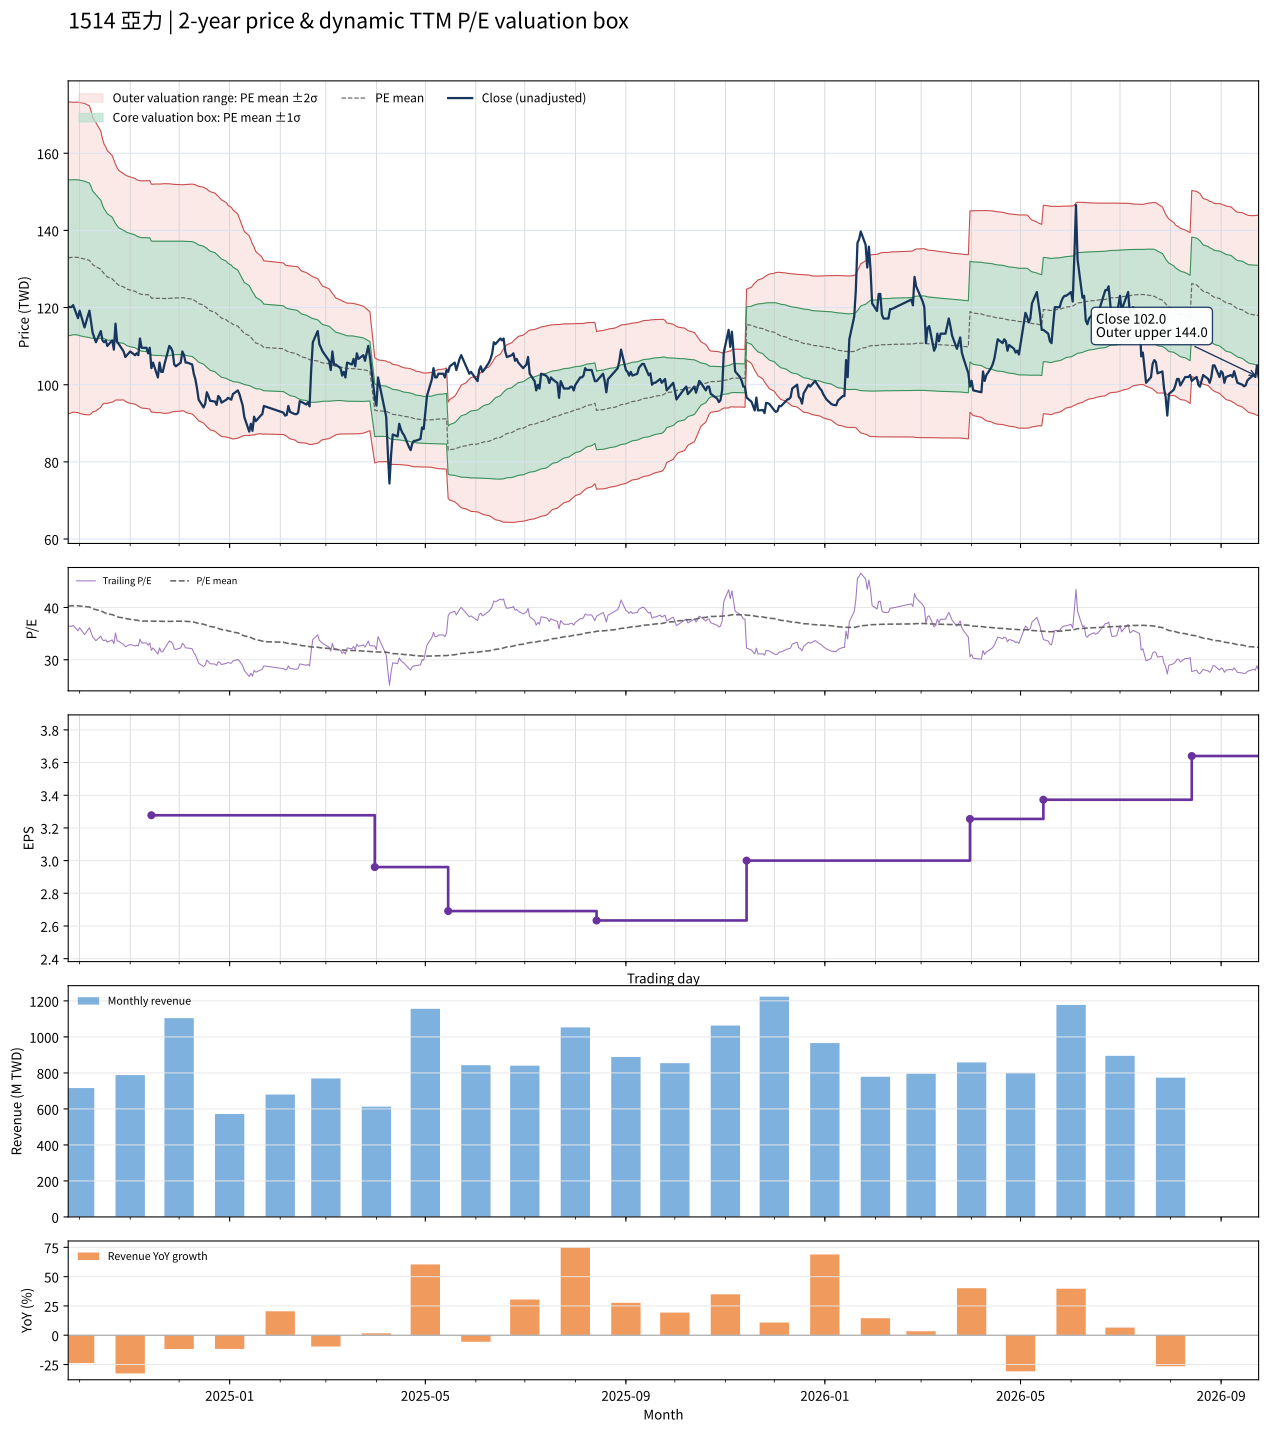

The table this chart was drawn from, first rows:
date, close, available_date, period_end, ttm_eps, pe, pe_mean, pe_std, price_m2, price_m1, price_mean, price_p1, price_p2, forward_eps, forward_pe, forward_pe_mean, forward_pe_std, forward_price_m2, forward_price_m1, forward_price_mean, forward_price_p1, forward_price_p2
2024-09-24, 120.1, 2024-08-14, 2024-06-30, 3.299, 36.42, 40.28, 6.126, 92.48, 112.7, 132.9, 153.1, 173.3, , , , , , , , , 
2024-09-25, 120.1, 2024-08-14, 2024-06-30, 3.299, 36.42, 40.3, 6.117, 92.58, 112.8, 132.9, 153.1, 173.3, , , , , , , , , 
2024-09-26, 120.1, 2024-08-14, 2024-06-30, 3.299, 36.42, 40.31, 6.106, 92.69, 112.8, 133, 153.1, 173.3, , , , , , , , , 
2024-09-27, 120.6, 2024-08-14, 2024-06-30, 3.299, 36.57, 40.33, 6.088, 92.88, 113, 133.1, 153.1, 173.2, , , , , , , , , 
2024-09-30, 117.3, 2024-08-14, 2024-06-30, 3.299, 35.55, 40.32, 6.097, 92.77, 112.9, 133, 153.1, 173.2, , , , , , , , , 
2024-10-01, 119.2, 2024-08-14, 2024-06-30, 3.299, 36.13, 40.28, 6.109, 92.56, 112.7, 132.9, 153, 173.2, , , , , , , , , 
2024-10-04, 114.9, 2024-08-14, 2024-06-30, 3.299, 34.82, 40.19, 6.113, 92.25, 112.4, 132.6, 152.8, 172.9, , , , , , , , , 
2024-10-07, 119.2, 2024-08-14, 2024-06-30, 3.299, 36.13, 40.08, 6.07, 92.18, 112.2, 132.2, 152.3, 172.3, , , , , , , , , 
2024-10-08, 116.3, 2024-08-14, 2024-06-30, 3.299, 35.25, 39.93, 5.952, 92.45, 112.1, 131.7, 151.4, 171, , , , , , , , , 
2024-10-09, 113.4, 2024-08-14, 2024-06-30, 3.299, 34.38, 39.75, 5.784, 92.96, 112, 131.1, 150.2, 169.3, , , , , , , , , 
2024-10-11, 111, 2024-08-14, 2024-06-30, 3.299, 33.65, 39.58, 5.666, 93.19, 111.9, 130.6, 149.3, 168, , , , , , , , , 
2024-10-14, 113.9, 2024-08-14, 2024-06-30, 3.299, 34.53, 39.38, 5.42, 94.16, 112, 129.9, 147.8, 165.7, , , , , , , , , 
2024-10-15, 111.5, 2024-08-14, 2024-06-30, 3.299, 33.8, 39.2, 5.221, 94.86, 112.1, 129.3, 146.5, 163.8, , , , , , , , , 
2024-10-16, 111, 2024-08-14, 2024-06-30, 3.299, 33.65, 39.04, 5.091, 95.19, 112, 128.8, 145.6, 162.4, , , , , , , , , 
2024-10-17, 111.5, 2024-08-14, 2024-06-30, 3.299, 33.8, 38.91, 5.037, 95.14, 111.8, 128.4, 145, 161.6, , , , , , , , , 
2024-10-18, 110.1, 2024-08-14, 2024-06-30, 3.299, 33.36, 38.78, 4.963, 95.18, 111.6, 127.9, 144.3, 160.7, , , , , , , , , 
2024-10-21, 111.5, 2024-08-14, 2024-06-30, 3.299, 33.8, 38.63, 4.841, 95.49, 111.5, 127.4, 143.4, 159.4, , , , , , , , , 
2024-10-22, 109.1, 2024-08-14, 2024-06-30, 3.299, 33.07, 38.48, 4.743, 95.66, 111.3, 127, 142.6, 158.3, , , , , , , , , 
2024-10-23, 115.8, 2024-08-14, 2024-06-30, 3.299, 35.11, 38.36, 4.63, 96, 111.3, 126.5, 141.8, 157.1, , , , , , , , , 
2024-10-24, 111, 2024-08-14, 2024-06-30, 3.299, 33.65, 38.24, 4.559, 96.06, 111.1, 126.1, 141.2, 156.2, , , , , , , , , 
2024-10-25, 110.5, 2024-08-14, 2024-06-30, 3.299, 33.51, 38.13, 4.511, 96.02, 110.9, 125.8, 140.7, 155.5, , , , , , , , , 
2024-10-28, 108.6, 2024-08-14, 2024-06-30, 3.299, 32.92, 38, 4.441, 96.06, 110.7, 125.4, 140, 154.7, , , , , , , , , 
2024-10-29, 107.2, 2024-08-14, 2024-06-30, 3.299, 32.49, 37.91, 4.443, 95.75, 110.4, 125.1, 139.7, 154.4, , , , , , , , , 
2024-10-30, 107.7, 2024-08-14, 2024-06-30, 3.299, 32.63, 37.83, 4.449, 95.44, 110.1, 124.8, 139.5, 154.1, , , , , , , , , 
2024-11-01, 108.6, 2024-08-14, 2024-06-30, 3.299, 32.92, 37.75, 4.449, 95.17, 109.9, 124.5, 139.2, 153.9, , , , , , , , , 
2024-11-04, 107.7, 2024-08-14, 2024-06-30, 3.299, 32.63, 37.65, 4.433, 94.96, 109.6, 124.2, 138.8, 153.5, , , , , , , , , 
2024-11-05, 108.1, 2024-08-14, 2024-06-30, 3.299, 32.78, 37.57, 4.428, 94.71, 109.3, 123.9, 138.5, 153.1, , , , , , , , , 
2024-11-06, 107.7, 2024-08-14, 2024-06-30, 3.299, 32.63, 37.5, 4.438, 94.41, 109.1, 123.7, 138.3, 153, , , , , , , , , 
2024-11-07, 112, 2024-08-14, 2024-06-30, 3.299, 33.94, 37.45, 4.447, 94.21, 108.9, 123.5, 138.2, 152.9, , , , , , , , , 
2024-11-08, 109.6, 2024-08-14, 2024-06-30, 3.299, 33.21, 37.41, 4.462, 93.96, 108.7, 123.4, 138.1, 152.8, , , , , , , , , 
2024-11-11, 109.6, 2024-08-14, 2024-06-30, 3.299, 33.21, 37.39, 4.473, 93.84, 108.6, 123.4, 138.1, 152.9, , , , , , , , , 
2024-11-12, 108.1, 2024-08-14, 2024-06-30, 3.299, 32.78, 37.39, 4.479, 93.78, 108.6, 123.3, 138.1, 152.9, , , , , , , , , 
2024-11-13, 109.6, 2024-08-14, 2024-06-30, 3.299, 33.21, 37.37, 4.488, 93.68, 108.5, 123.3, 138.1, 152.9, , , , , , , , , 
2024-11-14, 104.3, 2024-11-14, 2024-09-30, 3.278, 31.82, 37.36, 4.506, 92.91, 107.7, 122.4, 137.2, 152, , , , , , , , , 
2024-11-15, 105.7, 2024-11-14, 2024-09-30, 3.278, 32.26, 37.35, 4.511, 92.86, 107.6, 122.4, 137.2, 152, , , , , , , , , 
2024-11-18, 101.9, 2024-11-14, 2024-09-30, 3.278, 31.09, 37.34, 4.523, 92.74, 107.6, 122.4, 137.2, 152, , , , , , , , , 
2024-11-19, 105.7, 2024-11-14, 2024-09-30, 3.278, 32.26, 37.35, 4.516, 92.81, 107.6, 122.4, 137.2, 152, , , , , , , , , 
2024-11-20, 103.3, 2024-11-14, 2024-09-30, 3.278, 31.52, 37.34, 4.525, 92.73, 107.6, 122.4, 137.2, 152, , , , , , , , , 
2024-11-21, 103.3, 2024-11-14, 2024-09-30, 3.278, 31.52, 37.33, 4.538, 92.6, 107.5, 122.3, 137.2, 152.1, , , , , , , , , 
2024-11-22, 105.2, 2024-11-14, 2024-09-30, 3.278, 32.11, 37.32, 4.542, 92.56, 107.4, 122.3, 137.2, 152.1, , , , , , , , , 
2024-11-25, 110.1, 2024-11-14, 2024-09-30, 3.278, 33.58, 37.34, 4.532, 92.67, 107.5, 122.4, 137.2, 152.1, , , , , , , , , 
2024-11-26, 109.6, 2024-11-14, 2024-09-30, 3.278, 33.43, 37.35, 4.514, 92.83, 107.6, 122.4, 137.2, 152, , , , , , , , , 
2024-11-27, 108.6, 2024-11-14, 2024-09-30, 3.278, 33.14, 37.37, 4.498, 92.99, 107.7, 122.5, 137.2, 152, , , , , , , , , 
2024-11-28, 105.2, 2024-11-14, 2024-09-30, 3.278, 32.11, 37.37, 4.492, 93.05, 107.8, 122.5, 137.2, 151.9, , , , , , , , , 
2024-11-29, 104.8, 2024-11-14, 2024-09-30, 3.278, 31.96, 37.38, 4.487, 93.09, 107.8, 122.5, 137.2, 151.9, , , , , , , , , 
2024-12-02, 105.7, 2024-11-14, 2024-09-30, 3.278, 32.26, 37.38, 4.483, 93.13, 107.8, 122.5, 137.2, 151.9, , , , , , , , , 
2024-12-03, 108.6, 2024-11-14, 2024-09-30, 3.278, 33.14, 37.39, 4.467, 93.27, 107.9, 122.6, 137.2, 151.8, , , , , , , , , 
2024-12-04, 107.7, 2024-11-14, 2024-09-30, 3.278, 32.84, 37.38, 4.479, 93.15, 107.8, 122.5, 137.2, 151.9, , , , , , , , , 
2024-12-05, 105.7, 2024-11-14, 2024-09-30, 3.278, 32.26, 37.34, 4.503, 92.87, 107.6, 122.4, 137.2, 151.9, , , , , , , , , 
2024-12-06, 105.7, 2024-11-14, 2024-09-30, 3.278, 32.26, 37.32, 4.521, 92.69, 107.5, 122.3, 137.1, 152, , , , , , , , , 
2024-12-09, 105.2, 2024-11-14, 2024-09-30, 3.278, 32.11, 37.29, 4.545, 92.42, 107.3, 122.2, 137.1, 152, , , , , , , , , 
2024-12-10, 102.8, 2024-11-14, 2024-09-30, 3.278, 31.38, 37.21, 4.57, 92.02, 107, 122, 137, 151.9, , , , , , , , , 
2024-12-11, 101.4, 2024-11-14, 2024-09-30, 3.278, 30.94, 37.13, 4.594, 91.59, 106.6, 121.7, 136.8, 151.8, , , , , , , , , 
2024-12-12, 99, 2024-11-14, 2024-09-30, 3.278, 30.21, 37.03, 4.613, 91.14, 106.3, 121.4, 136.5, 151.6, , , , , , , , , 
2024-12-13, 96.12, 2024-11-14, 2024-09-30, 3.278, 29.33, 36.92, 4.638, 90.61, 105.8, 121, 136.2, 151.4, , , , , , , , , 
2024-12-16, 94.1, 2024-11-14, 2024-09-30, 3.278, 28.71, 36.8, 4.663, 90.06, 105.3, 120.6, 135.9, 151.2, , , , , , , , , 
2024-12-17, 95.06, 2024-11-14, 2024-09-30, 3.278, 29, 36.69, 4.681, 89.56, 104.9, 120.2, 135.6, 150.9, , , , , , , , , 
2024-12-18, 98.04, 2024-11-14, 2024-09-30, 3.278, 29.91, 36.59, 4.703, 89.11, 104.5, 119.9, 135.3, 150.8, , , , , , , , , 
2024-12-19, 97.08, 2024-11-14, 2024-09-30, 3.278, 29.62, 36.47, 4.698, 88.75, 104.1, 119.5, 134.9, 150.3, , , , , , , , , 
2024-12-20, 95.83, 2024-11-14, 2024-09-30, 3.278, 29.24, 36.36, 4.71, 88.3, 103.7, 119.2, 134.6, 150.1, , , , , , , , , 
... 427 more rows
